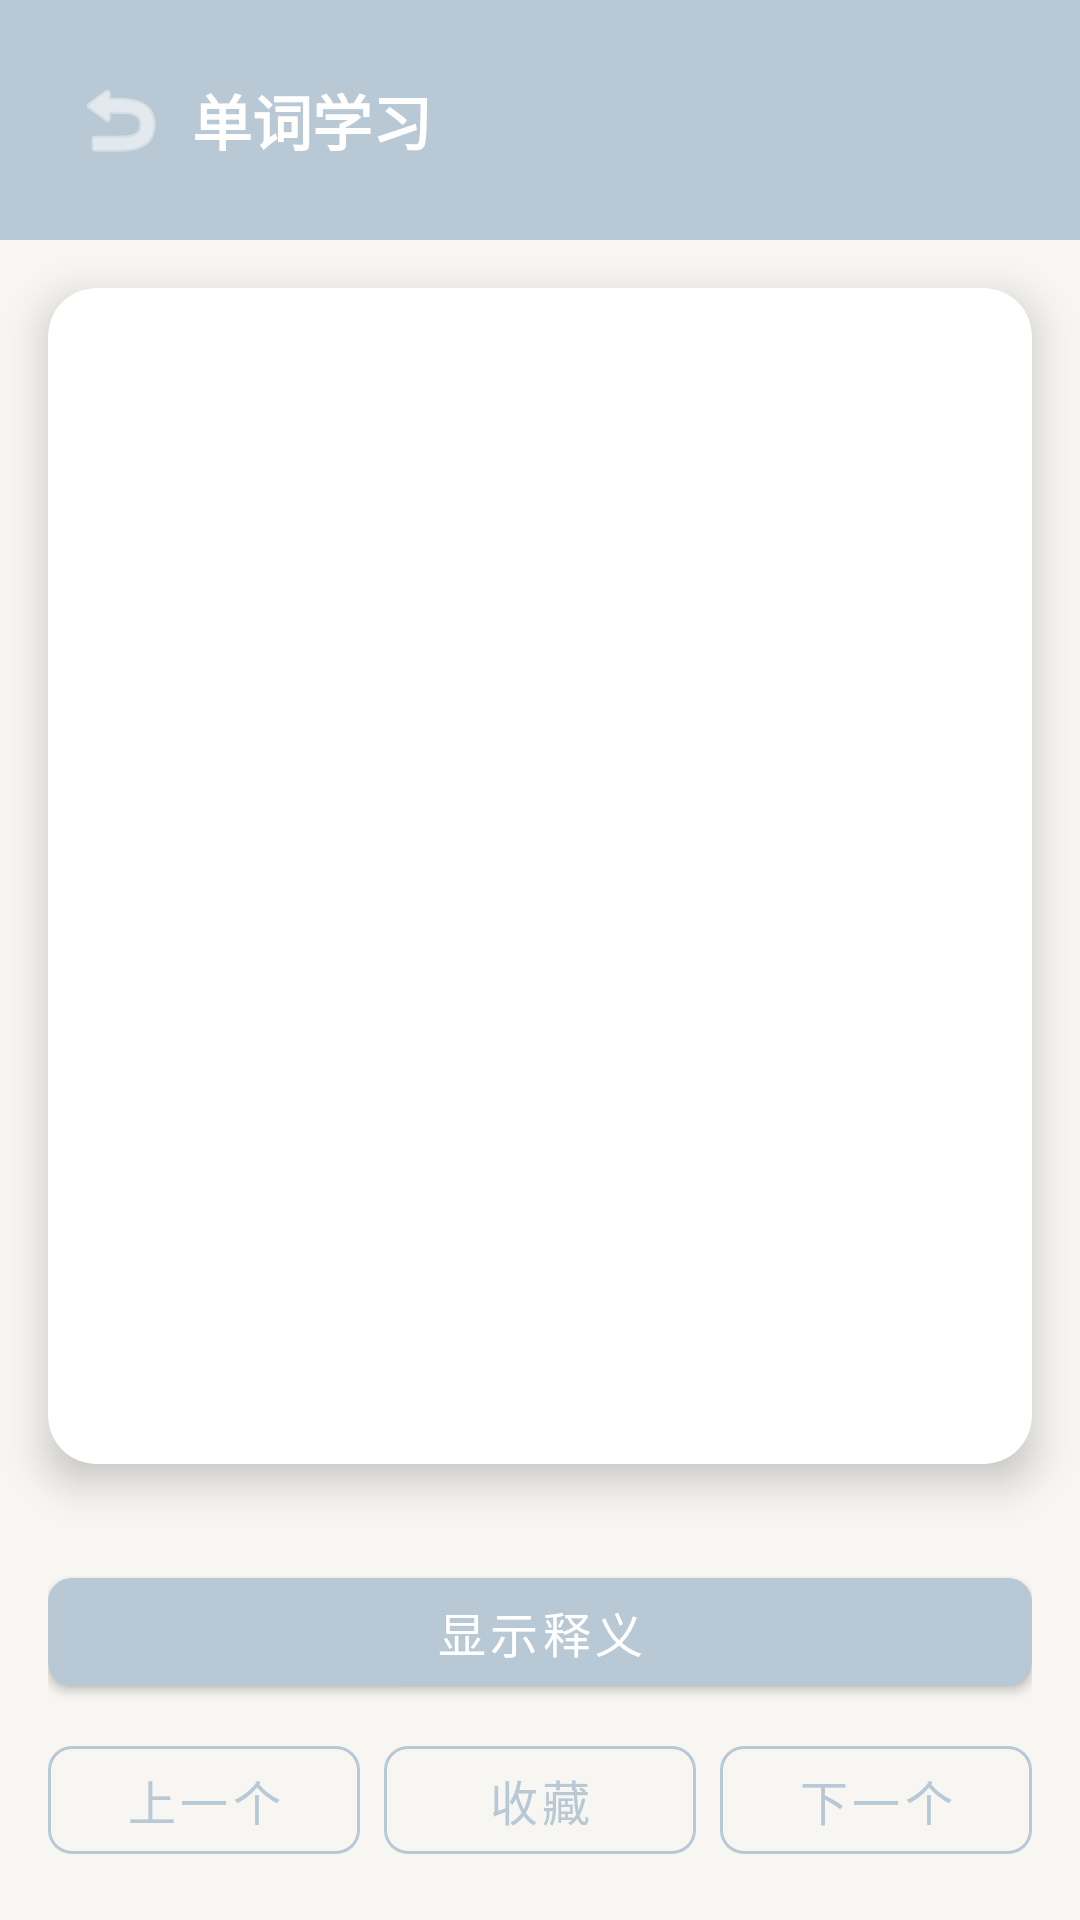

This screen was rendered from an Android layout file. Write that file and the resources it references.
<!-- AndroidManifest.xml: activity theme Theme.VocabularyApp -->
<!-- res/layout/activity_study.xml -->
<?xml version="1.0" encoding="utf-8"?>
<androidx.constraintlayout.widget.ConstraintLayout
    xmlns:android="http://schemas.android.com/apk/res/android"
    xmlns:app="http://schemas.android.com/apk/res-auto"
    xmlns:tools="http://schemas.android.com/tools"
    android:layout_width="match_parent"
    android:layout_height="match_parent"
    android:background="@color/background"
    tools:context=".ui.study.StudyActivity">

    
    <LinearLayout
        android:id="@+id/headerLayout"
        android:layout_width="match_parent"
        android:layout_height="wrap_content"
        android:background="@color/primary"
        android:orientation="horizontal"
        android:padding="16dp"
        app:layout_constraintTop_toTopOf="parent">

        <ImageButton
            android:id="@+id/btnBack"
            android:layout_width="48dp"
            android:layout_height="48dp"
            android:background="?android:attr/selectableItemBackground"
            android:src="@android:drawable/ic_menu_revert"
            android:tint="@color/white" />

        <TextView
            android:id="@+id/tvTitle"
            android:layout_width="0dp"
            android:layout_height="wrap_content"
            android:layout_gravity="center_vertical"
            android:layout_weight="1"
            android:text="@string/study_title"
            android:textColor="@color/white"
            android:textSize="20sp"
            android:textStyle="bold" />

        <TextView
            android:id="@+id/tvProgress"
            android:layout_width="wrap_content"
            android:layout_height="wrap_content"
            android:layout_gravity="center_vertical"
            android:textColor="@color/white"
            android:textSize="16sp" />

    </LinearLayout>

    
    <androidx.cardview.widget.CardView
        android:id="@+id/cardWord"
        android:layout_width="match_parent"
        android:layout_height="0dp"
        android:layout_margin="16dp"
        app:cardCornerRadius="16dp"
        app:cardElevation="8dp"
        app:layout_constraintTop_toBottomOf="@id/headerLayout"
        app:layout_constraintBottom_toTopOf="@id/bottomLayout"
        app:layout_constraintStart_toStartOf="parent"
        app:layout_constraintEnd_toEndOf="parent">

        <LinearLayout
            android:layout_width="match_parent"
            android:layout_height="match_parent"
            android:gravity="center"
            android:orientation="vertical"
            android:padding="32dp">

            
            <TextView
                android:id="@+id/tvWord"
                android:layout_width="wrap_content"
                android:layout_height="wrap_content"
                android:textColor="@color/text_primary"
                android:textSize="48sp"
                android:textStyle="bold"
                tools:text="apple" />

            
            <TextView
                android:id="@+id/tvPhonetic"
                android:layout_width="wrap_content"
                android:layout_height="wrap_content"
                android:layout_marginTop="8dp"
                android:textColor="@color/text_secondary"
                android:textSize="20sp"
                tools:text="/ˈæpl/" />

            
            <TextView
                android:id="@+id/tvMeaning"
                android:layout_width="wrap_content"
                android:layout_height="wrap_content"
                android:layout_marginTop="32dp"
                android:gravity="center"
                android:textColor="@color/text_primary"
                android:textSize="24sp"
                android:visibility="gone"
                tools:text="n. 苹果"
                tools:visibility="visible" />

            
            <TextView
                android:id="@+id/tvExample"
                android:layout_width="wrap_content"
                android:layout_height="wrap_content"
                android:layout_marginTop="16dp"
                android:gravity="center"
                android:textColor="@color/text_secondary"
                android:textSize="16sp"
                android:visibility="gone"
                tools:text="I eat an apple every day."
                tools:visibility="visible" />

        </LinearLayout>

    </androidx.cardview.widget.CardView>

    
    <LinearLayout
        android:id="@+id/bottomLayout"
        android:layout_width="match_parent"
        android:layout_height="wrap_content"
        android:orientation="vertical"
        android:padding="16dp"
        app:layout_constraintBottom_toBottomOf="parent">

        
        <Button
            android:id="@+id/btnShowMeaning"
            android:layout_width="match_parent"
            android:layout_height="wrap_content"
            android:text="@string/btn_show_meaning"
            style="@style/ButtonPrimary" />

        
        <LinearLayout
            android:layout_width="match_parent"
            android:layout_height="wrap_content"
            android:layout_marginTop="8dp"
            android:orientation="horizontal">

            <Button
                android:id="@+id/btnPrevious"
                android:layout_width="0dp"
                android:layout_height="wrap_content"
                android:layout_weight="1"
                android:layout_marginEnd="8dp"
                android:text="@string/btn_previous"
                style="@style/ButtonSecondary" />

            <Button
                android:id="@+id/btnFavorite"
                android:layout_width="0dp"
                android:layout_height="wrap_content"
                android:layout_weight="1"
                android:layout_marginEnd="8dp"
                android:text="@string/btn_mark_favorite"
                style="@style/ButtonSecondary" />

            <Button
                android:id="@+id/btnNext"
                android:layout_width="0dp"
                android:layout_height="wrap_content"
                android:layout_weight="1"
                android:text="@string/btn_next"
                style="@style/ButtonSecondary" />

        </LinearLayout>

    </LinearLayout>

</androidx.constraintlayout.widget.ConstraintLayout>
<!-- resources referenced by this layout -->
<resources>
  <color name="background">#F8F6F3</color>
  <color name="primary">#B8C8D4</color>
  <color name="text_primary">#4A4A4A</color>
  <color name="text_secondary">#888888</color>
  <color name="white">#FFFFFF</color>
  <string name="btn_mark_favorite">收藏</string>
  <string name="btn_next">下一个</string>
  <string name="btn_previous">上一个</string>
  <string name="btn_show_meaning">显示释义</string>
  <string name="study_title">单词学习</string>
  <style name="ButtonPrimary" parent="Widget.MaterialComponents.Button">
          <item name="backgroundTint">@color/primary</item>
          <item name="android:textColor">@color/white</item>
          <item name="cornerRadius">8dp</item>
          <item name="android:textSize">16sp</item>
          <item name="android:textAllCaps">false</item>
      </style>
  <style name="ButtonSecondary" parent="Widget.MaterialComponents.Button.OutlinedButton">
          <item name="strokeColor">@color/primary</item>
          <item name="android:textColor">@color/primary</item>
          <item name="cornerRadius">8dp</item>
          <item name="android:textSize">16sp</item>
          <item name="android:textAllCaps">false</item>
      </style>
  <style name="Theme.VocabularyApp" parent="Theme.MaterialComponents.Light.NoActionBar">
          
          <item name="colorPrimary">@color/primary</item>
          <item name="colorPrimaryDark">@color/primary_dark</item>
          <item name="colorPrimaryVariant">@color/primary_light</item>
  
          
          <item name="colorSecondary">@color/secondary</item>
          <item name="colorSecondaryVariant">@color/secondary_light</item>
  
          
          <item name="android:colorBackground">@color/background</item>
          <item name="colorSurface">@color/surface</item>
  
          
          <item name="android:textColorPrimary">@color/text_primary</item>
          <item name="android:textColorSecondary">@color/text_secondary</item>
  
          
          <item name="android:statusBarColor">@color/primary_dark</item>
          <item name="android:navigationBarColor">@color/primary_dark</item>
      </style>
  <color name="primary_dark">#8AAFC4</color>
  <color name="primary_light">#D4E4F4</color>
  <color name="secondary">#D4B8B8</color>
  <color name="secondary_light">#E4D4D4</color>
  <color name="surface">#FFFFFF</color>
</resources>
